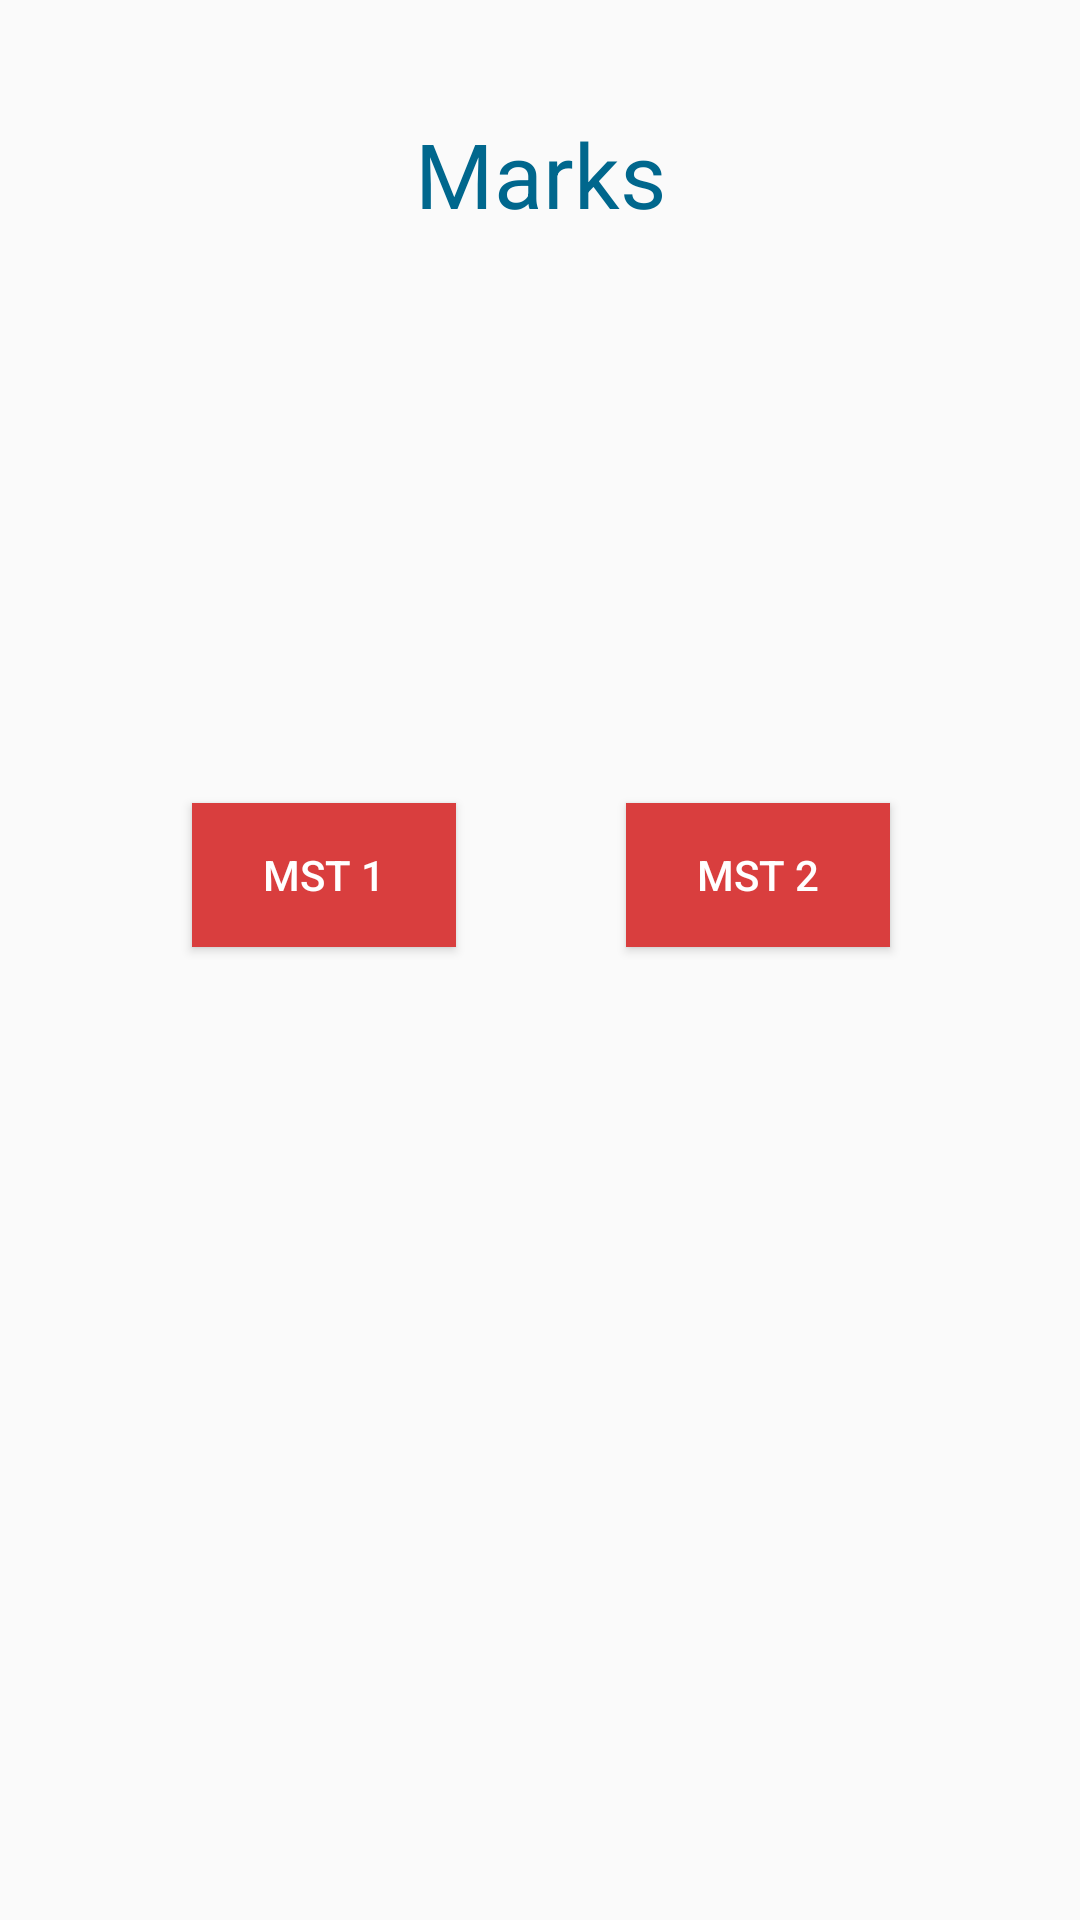

The Android layout XML behind this screen, and the referenced resources:
<!-- AndroidManifest.xml: application theme AppTheme -->
<!-- res/layout/activity_main_marks_stu.xml -->
<?xml version="1.0" encoding="utf-8"?>
<android.support.constraint.ConstraintLayout xmlns:android="http://schemas.android.com/apk/res/android"
    xmlns:app="http://schemas.android.com/apk/res-auto"
    xmlns:tools="http://schemas.android.com/tools"
    android:layout_width="match_parent"
    android:layout_height="match_parent"
    tools:context=".MainMarksStu">

    <TextView
        android:id="@+id/textViewM"
        android:layout_width="wrap_content"
        android:layout_height="wrap_content"
        android:text="@string/marks"
        android:textColor="@color/colorPrimaryDark"
        android:textSize="30sp"
        app:layout_constraintBottom_toBottomOf="parent"
        app:layout_constraintEnd_toEndOf="parent"
        app:layout_constraintStart_toStartOf="parent"
        app:layout_constraintTop_toTopOf="parent"
        app:layout_constraintVertical_bias="0.063" />

    <Button
        android:id="@+id/button3"
        android:layout_width="wrap_content"
        android:layout_height="wrap_content"
        android:text="@string/mst_1"
        android:textColor="#fff"
        android:background="@color/colorAccent"
        app:layout_constraintBottom_toBottomOf="parent"
        app:layout_constraintEnd_toEndOf="parent"
        app:layout_constraintHorizontal_bias="0.235"
        app:layout_constraintStart_toStartOf="parent"
        app:layout_constraintTop_toTopOf="parent"
        app:layout_constraintVertical_bias="0.452" />

    <Button
        android:id="@+id/button5"
        android:layout_width="wrap_content"
        android:layout_height="wrap_content"
        android:text="@string/mst_2"
        android:textColor="#fff"
        android:background="@color/colorAccent"
        app:layout_constraintBottom_toBottomOf="parent"
        app:layout_constraintEnd_toEndOf="parent"
        app:layout_constraintHorizontal_bias="0.767"
        app:layout_constraintStart_toStartOf="parent"
        app:layout_constraintTop_toTopOf="parent"
        app:layout_constraintVertical_bias="0.452" />
</android.support.constraint.ConstraintLayout>
<!-- resources referenced by this layout -->
<resources>
  <color name="colorAccent">#D93E3E</color>
  <color name="colorPrimaryDark">#00678D</color>
  <string name="marks">Marks</string>
  <string name="mst_1">MST 1</string>
  <string name="mst_2">MST 2</string>
  <style name="AppTheme" parent="Theme.AppCompat.Light.DarkActionBar">
          
          <item name="colorPrimary">@color/colorPrimary</item>
          <item name="colorPrimaryDark">@color/colorPrimaryDark</item>
          <item name="colorAccent">@color/colorAccent</item>
      </style>
  <color name="colorPrimary">#0983B1</color>
</resources>
